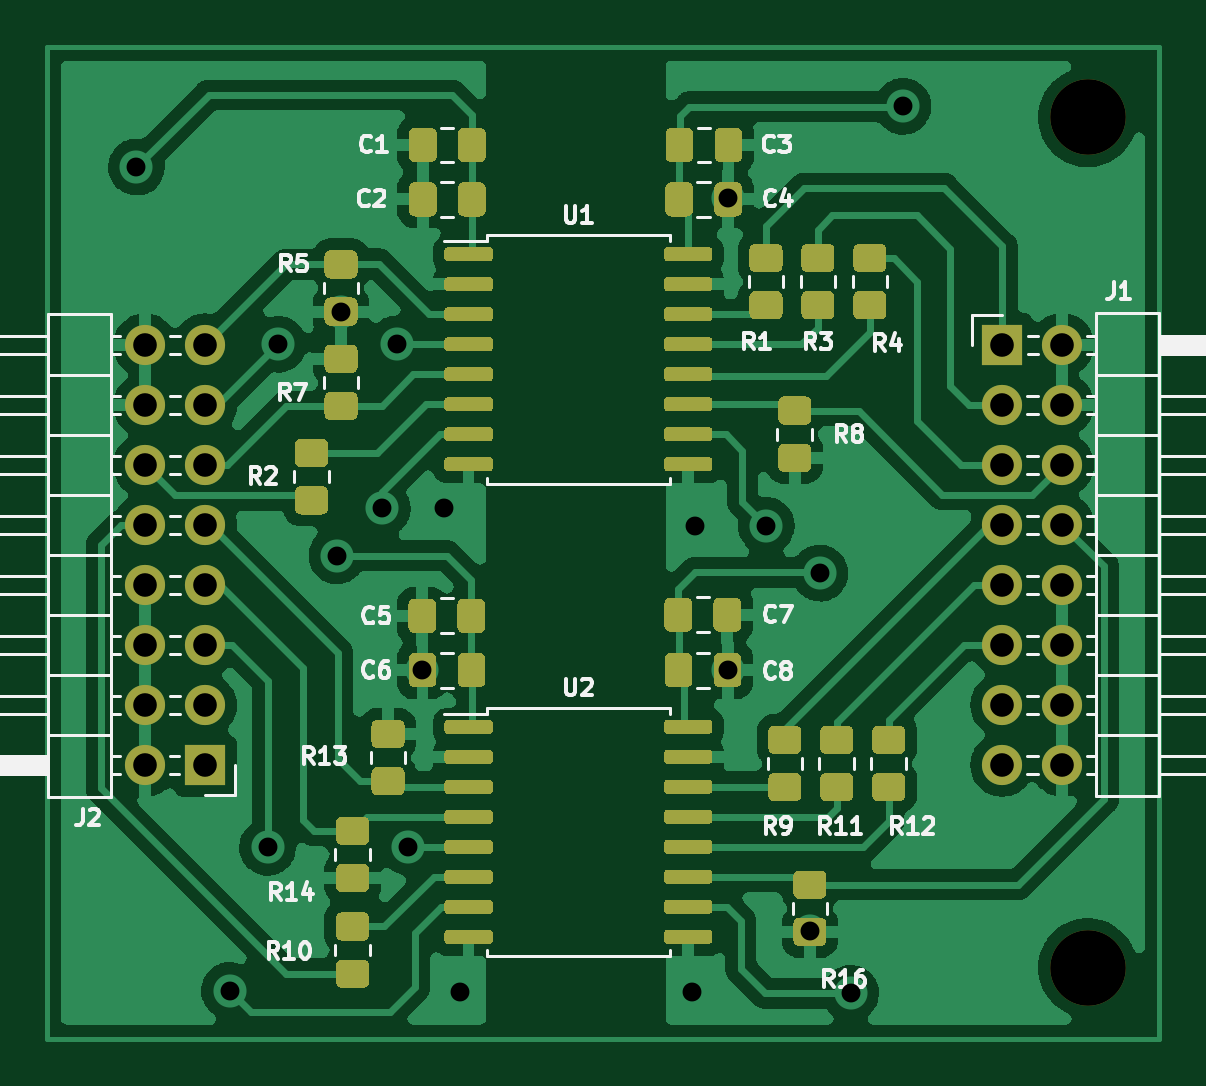
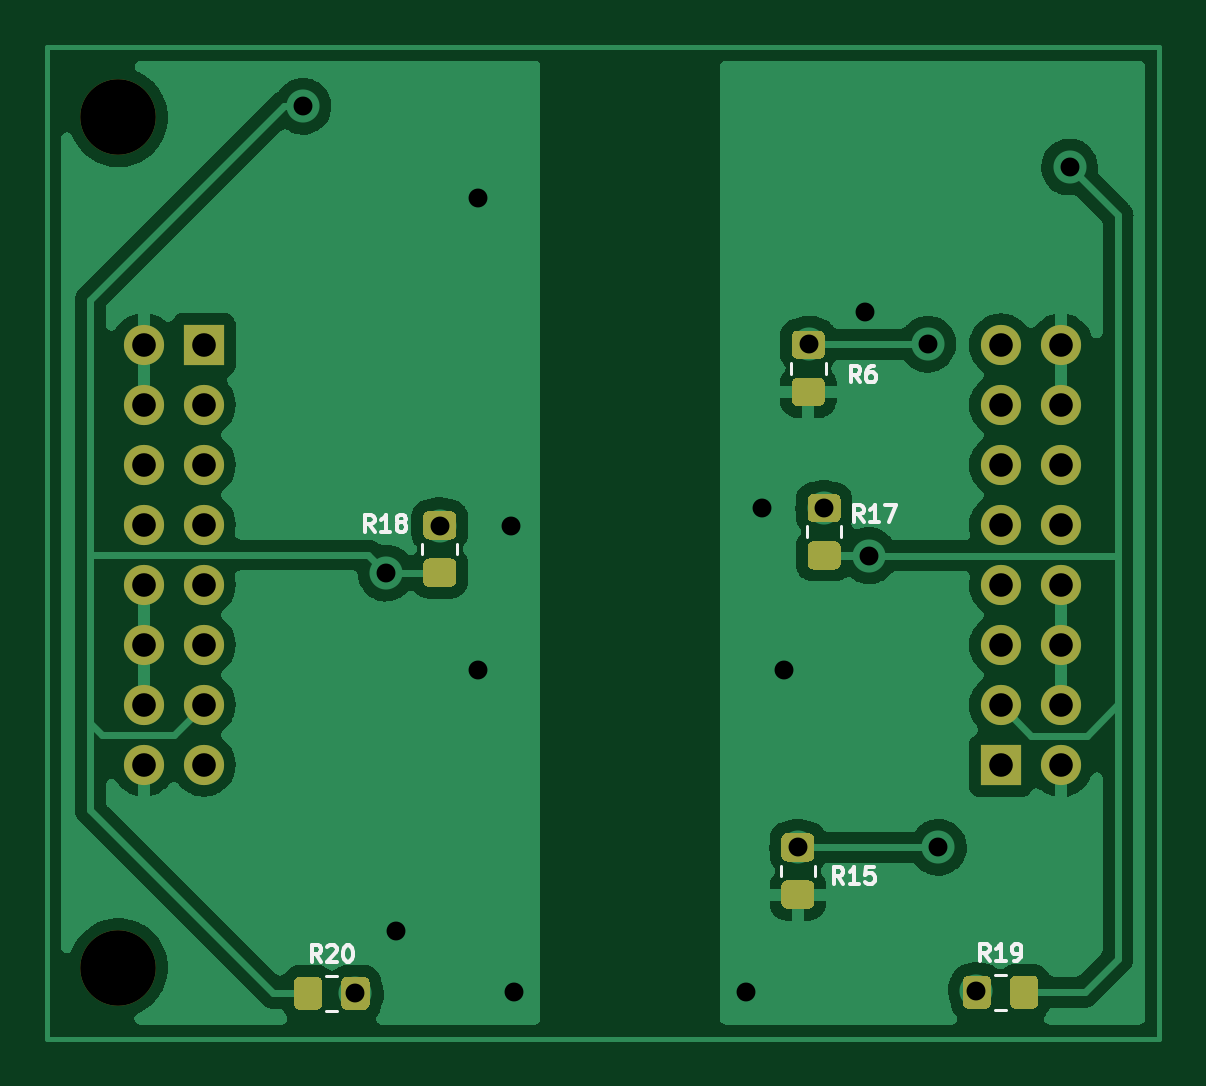
Circuit board: 11 layer files. Board 47.1 x 42.0 mm.
- bottom_copper: digital-isolator-2t6r-B_Cu.gbl (72491 bytes)
- bottom_mask: digital-isolator-2t6r-B_Mask.gbs (5491 bytes)
- paste: digital-isolator-2t6r-B_Paste.gbp (4547 bytes)
- bottom_silk: digital-isolator-2t6r-B_Silkscreen.gbo (11921 bytes)
- outline: digital-isolator-2t6r-Edge_Cuts.gm1 (736 bytes)
- top_copper: digital-isolator-2t6r-F_Cu.gtl (143893 bytes)
- top_mask: digital-isolator-2t6r-F_Mask.gts (27136 bytes)
- paste: digital-isolator-2t6r-F_Paste.gtp (26192 bytes)
- top_silk: digital-isolator-2t6r-F_Silkscreen.gto (55623 bytes)
- drill: digital-isolator-2t6r-NPTH.drl (370 bytes)
- drill: digital-isolator-2t6r-PTH.drl (1180 bytes)

=== bottom_copper: digital-isolator-2t6r-B_Cu.gbl (72491 bytes, source omitted) ===
=== bottom_mask: digital-isolator-2t6r-B_Mask.gbs ===
G04 #@! TF.GenerationSoftware,KiCad,Pcbnew,(6.0.6)*
G04 #@! TF.CreationDate,2023-08-29T14:37:19+02:00*
G04 #@! TF.ProjectId,digital-isolator-2t6r,64696769-7461-46c2-9d69-736f6c61746f,rev?*
G04 #@! TF.SameCoordinates,Original*
G04 #@! TF.FileFunction,Soldermask,Bot*
G04 #@! TF.FilePolarity,Negative*
%FSLAX46Y46*%
G04 Gerber Fmt 4.6, Leading zero omitted, Abs format (unit mm)*
G04 Created by KiCad (PCBNEW (6.0.6)) date 2023-08-29 14:37:19*
%MOMM*%
%LPD*%
G01*
G04 APERTURE LIST*
%ADD10C,3.200000*%
%ADD11R,1.700000X1.700000*%
%ADD12O,1.700000X1.700000*%
G04 APERTURE END LIST*
D10*
X136420000Y-25850000D03*
D11*
X99050000Y-53275000D03*
D12*
X96510000Y-53275000D03*
X99050000Y-50735000D03*
X96510000Y-50735000D03*
X99050000Y-48195000D03*
X96510000Y-48195000D03*
X99050000Y-45655000D03*
X96510000Y-45655000D03*
X99050000Y-43115000D03*
X96510000Y-43115000D03*
X99050000Y-40575000D03*
X96510000Y-40575000D03*
X99050000Y-38035000D03*
X96510000Y-38035000D03*
X99050000Y-35495000D03*
X96510000Y-35495000D03*
D10*
X136420000Y-61850000D03*
D11*
X132800000Y-35475000D03*
D12*
X135340000Y-35475000D03*
X132800000Y-38015000D03*
X135340000Y-38015000D03*
X132800000Y-40555000D03*
X135340000Y-40555000D03*
X132800000Y-43095000D03*
X135340000Y-43095000D03*
X132800000Y-45635000D03*
X135340000Y-45635000D03*
X132800000Y-48175000D03*
X135340000Y-48175000D03*
X132800000Y-50715000D03*
X135340000Y-50715000D03*
X132800000Y-53255000D03*
X135340000Y-53255000D03*
G36*
G01*
X123260000Y-45720000D02*
X122360000Y-45720000D01*
G75*
G02*
X122110000Y-45470000I0J250000D01*
G01*
X122110000Y-44770000D01*
G75*
G02*
X122360000Y-44520000I250000J0D01*
G01*
X123260000Y-44520000D01*
G75*
G02*
X123510000Y-44770000I0J-250000D01*
G01*
X123510000Y-45470000D01*
G75*
G02*
X123260000Y-45720000I-250000J0D01*
G01*
G37*
G36*
G01*
X123260000Y-43720000D02*
X122360000Y-43720000D01*
G75*
G02*
X122110000Y-43470000I0J250000D01*
G01*
X122110000Y-42770000D01*
G75*
G02*
X122360000Y-42520000I250000J0D01*
G01*
X123260000Y-42520000D01*
G75*
G02*
X123510000Y-42770000I0J-250000D01*
G01*
X123510000Y-43470000D01*
G75*
G02*
X123260000Y-43720000I-250000J0D01*
G01*
G37*
G36*
G01*
X107200000Y-56150000D02*
X108100000Y-56150000D01*
G75*
G02*
X108350000Y-56400000I0J-250000D01*
G01*
X108350000Y-57100000D01*
G75*
G02*
X108100000Y-57350000I-250000J0D01*
G01*
X107200000Y-57350000D01*
G75*
G02*
X106950000Y-57100000I0J250000D01*
G01*
X106950000Y-56400000D01*
G75*
G02*
X107200000Y-56150000I250000J0D01*
G01*
G37*
G36*
G01*
X107200000Y-58150000D02*
X108100000Y-58150000D01*
G75*
G02*
X108350000Y-58400000I0J-250000D01*
G01*
X108350000Y-59100000D01*
G75*
G02*
X108100000Y-59350000I-250000J0D01*
G01*
X107200000Y-59350000D01*
G75*
G02*
X106950000Y-59100000I0J250000D01*
G01*
X106950000Y-58400000D01*
G75*
G02*
X107200000Y-58150000I250000J0D01*
G01*
G37*
G36*
G01*
X106090000Y-41790000D02*
X106990000Y-41790000D01*
G75*
G02*
X107240000Y-42040000I0J-250000D01*
G01*
X107240000Y-42740000D01*
G75*
G02*
X106990000Y-42990000I-250000J0D01*
G01*
X106090000Y-42990000D01*
G75*
G02*
X105840000Y-42740000I0J250000D01*
G01*
X105840000Y-42040000D01*
G75*
G02*
X106090000Y-41790000I250000J0D01*
G01*
G37*
G36*
G01*
X106090000Y-43790000D02*
X106990000Y-43790000D01*
G75*
G02*
X107240000Y-44040000I0J-250000D01*
G01*
X107240000Y-44740000D01*
G75*
G02*
X106990000Y-44990000I-250000J0D01*
G01*
X106090000Y-44990000D01*
G75*
G02*
X105840000Y-44740000I0J250000D01*
G01*
X105840000Y-44040000D01*
G75*
G02*
X106090000Y-43790000I250000J0D01*
G01*
G37*
G36*
G01*
X100670000Y-62430000D02*
X100670000Y-63330000D01*
G75*
G02*
X100420000Y-63580000I-250000J0D01*
G01*
X99720000Y-63580000D01*
G75*
G02*
X99470000Y-63330000I0J250000D01*
G01*
X99470000Y-62430000D01*
G75*
G02*
X99720000Y-62180000I250000J0D01*
G01*
X100420000Y-62180000D01*
G75*
G02*
X100670000Y-62430000I0J-250000D01*
G01*
G37*
G36*
G01*
X98670000Y-62430000D02*
X98670000Y-63330000D01*
G75*
G02*
X98420000Y-63580000I-250000J0D01*
G01*
X97720000Y-63580000D01*
G75*
G02*
X97470000Y-63330000I0J250000D01*
G01*
X97470000Y-62430000D01*
G75*
G02*
X97720000Y-62180000I250000J0D01*
G01*
X98420000Y-62180000D01*
G75*
G02*
X98670000Y-62430000I0J-250000D01*
G01*
G37*
G36*
G01*
X128980000Y-62480000D02*
X128980000Y-63380000D01*
G75*
G02*
X128730000Y-63630000I-250000J0D01*
G01*
X128030000Y-63630000D01*
G75*
G02*
X127780000Y-63380000I0J250000D01*
G01*
X127780000Y-62480000D01*
G75*
G02*
X128030000Y-62230000I250000J0D01*
G01*
X128730000Y-62230000D01*
G75*
G02*
X128980000Y-62480000I0J-250000D01*
G01*
G37*
G36*
G01*
X126980000Y-62480000D02*
X126980000Y-63380000D01*
G75*
G02*
X126730000Y-63630000I-250000J0D01*
G01*
X126030000Y-63630000D01*
G75*
G02*
X125780000Y-63380000I0J250000D01*
G01*
X125780000Y-62480000D01*
G75*
G02*
X126030000Y-62230000I250000J0D01*
G01*
X126730000Y-62230000D01*
G75*
G02*
X126980000Y-62480000I0J-250000D01*
G01*
G37*
G36*
G01*
X106760000Y-34870000D02*
X107660000Y-34870000D01*
G75*
G02*
X107910000Y-35120000I0J-250000D01*
G01*
X107910000Y-35820000D01*
G75*
G02*
X107660000Y-36070000I-250000J0D01*
G01*
X106760000Y-36070000D01*
G75*
G02*
X106510000Y-35820000I0J250000D01*
G01*
X106510000Y-35120000D01*
G75*
G02*
X106760000Y-34870000I250000J0D01*
G01*
G37*
G36*
G01*
X106760000Y-36870000D02*
X107660000Y-36870000D01*
G75*
G02*
X107910000Y-37120000I0J-250000D01*
G01*
X107910000Y-37820000D01*
G75*
G02*
X107660000Y-38070000I-250000J0D01*
G01*
X106760000Y-38070000D01*
G75*
G02*
X106510000Y-37820000I0J250000D01*
G01*
X106510000Y-37120000D01*
G75*
G02*
X106760000Y-36870000I250000J0D01*
G01*
G37*
M02*

=== paste: digital-isolator-2t6r-B_Paste.gbp ===
G04 #@! TF.GenerationSoftware,KiCad,Pcbnew,(6.0.6)*
G04 #@! TF.CreationDate,2023-08-29T14:37:19+02:00*
G04 #@! TF.ProjectId,digital-isolator-2t6r,64696769-7461-46c2-9d69-736f6c61746f,rev?*
G04 #@! TF.SameCoordinates,Original*
G04 #@! TF.FileFunction,Paste,Bot*
G04 #@! TF.FilePolarity,Positive*
%FSLAX46Y46*%
G04 Gerber Fmt 4.6, Leading zero omitted, Abs format (unit mm)*
G04 Created by KiCad (PCBNEW (6.0.6)) date 2023-08-29 14:37:19*
%MOMM*%
%LPD*%
G01*
G04 APERTURE LIST*
G04 APERTURE END LIST*
G36*
G01*
X123260000Y-45720000D02*
X122360000Y-45720000D01*
G75*
G02*
X122110000Y-45470000I0J250000D01*
G01*
X122110000Y-44770000D01*
G75*
G02*
X122360000Y-44520000I250000J0D01*
G01*
X123260000Y-44520000D01*
G75*
G02*
X123510000Y-44770000I0J-250000D01*
G01*
X123510000Y-45470000D01*
G75*
G02*
X123260000Y-45720000I-250000J0D01*
G01*
G37*
G36*
G01*
X123260000Y-43720000D02*
X122360000Y-43720000D01*
G75*
G02*
X122110000Y-43470000I0J250000D01*
G01*
X122110000Y-42770000D01*
G75*
G02*
X122360000Y-42520000I250000J0D01*
G01*
X123260000Y-42520000D01*
G75*
G02*
X123510000Y-42770000I0J-250000D01*
G01*
X123510000Y-43470000D01*
G75*
G02*
X123260000Y-43720000I-250000J0D01*
G01*
G37*
G36*
G01*
X107200000Y-56150000D02*
X108100000Y-56150000D01*
G75*
G02*
X108350000Y-56400000I0J-250000D01*
G01*
X108350000Y-57100000D01*
G75*
G02*
X108100000Y-57350000I-250000J0D01*
G01*
X107200000Y-57350000D01*
G75*
G02*
X106950000Y-57100000I0J250000D01*
G01*
X106950000Y-56400000D01*
G75*
G02*
X107200000Y-56150000I250000J0D01*
G01*
G37*
G36*
G01*
X107200000Y-58150000D02*
X108100000Y-58150000D01*
G75*
G02*
X108350000Y-58400000I0J-250000D01*
G01*
X108350000Y-59100000D01*
G75*
G02*
X108100000Y-59350000I-250000J0D01*
G01*
X107200000Y-59350000D01*
G75*
G02*
X106950000Y-59100000I0J250000D01*
G01*
X106950000Y-58400000D01*
G75*
G02*
X107200000Y-58150000I250000J0D01*
G01*
G37*
G36*
G01*
X106090000Y-41790000D02*
X106990000Y-41790000D01*
G75*
G02*
X107240000Y-42040000I0J-250000D01*
G01*
X107240000Y-42740000D01*
G75*
G02*
X106990000Y-42990000I-250000J0D01*
G01*
X106090000Y-42990000D01*
G75*
G02*
X105840000Y-42740000I0J250000D01*
G01*
X105840000Y-42040000D01*
G75*
G02*
X106090000Y-41790000I250000J0D01*
G01*
G37*
G36*
G01*
X106090000Y-43790000D02*
X106990000Y-43790000D01*
G75*
G02*
X107240000Y-44040000I0J-250000D01*
G01*
X107240000Y-44740000D01*
G75*
G02*
X106990000Y-44990000I-250000J0D01*
G01*
X106090000Y-44990000D01*
G75*
G02*
X105840000Y-44740000I0J250000D01*
G01*
X105840000Y-44040000D01*
G75*
G02*
X106090000Y-43790000I250000J0D01*
G01*
G37*
G36*
G01*
X100670000Y-62430000D02*
X100670000Y-63330000D01*
G75*
G02*
X100420000Y-63580000I-250000J0D01*
G01*
X99720000Y-63580000D01*
G75*
G02*
X99470000Y-63330000I0J250000D01*
G01*
X99470000Y-62430000D01*
G75*
G02*
X99720000Y-62180000I250000J0D01*
G01*
X100420000Y-62180000D01*
G75*
G02*
X100670000Y-62430000I0J-250000D01*
G01*
G37*
G36*
G01*
X98670000Y-62430000D02*
X98670000Y-63330000D01*
G75*
G02*
X98420000Y-63580000I-250000J0D01*
G01*
X97720000Y-63580000D01*
G75*
G02*
X97470000Y-63330000I0J250000D01*
G01*
X97470000Y-62430000D01*
G75*
G02*
X97720000Y-62180000I250000J0D01*
G01*
X98420000Y-62180000D01*
G75*
G02*
X98670000Y-62430000I0J-250000D01*
G01*
G37*
G36*
G01*
X128980000Y-62480000D02*
X128980000Y-63380000D01*
G75*
G02*
X128730000Y-63630000I-250000J0D01*
G01*
X128030000Y-63630000D01*
G75*
G02*
X127780000Y-63380000I0J250000D01*
G01*
X127780000Y-62480000D01*
G75*
G02*
X128030000Y-62230000I250000J0D01*
G01*
X128730000Y-62230000D01*
G75*
G02*
X128980000Y-62480000I0J-250000D01*
G01*
G37*
G36*
G01*
X126980000Y-62480000D02*
X126980000Y-63380000D01*
G75*
G02*
X126730000Y-63630000I-250000J0D01*
G01*
X126030000Y-63630000D01*
G75*
G02*
X125780000Y-63380000I0J250000D01*
G01*
X125780000Y-62480000D01*
G75*
G02*
X126030000Y-62230000I250000J0D01*
G01*
X126730000Y-62230000D01*
G75*
G02*
X126980000Y-62480000I0J-250000D01*
G01*
G37*
G36*
G01*
X106760000Y-34870000D02*
X107660000Y-34870000D01*
G75*
G02*
X107910000Y-35120000I0J-250000D01*
G01*
X107910000Y-35820000D01*
G75*
G02*
X107660000Y-36070000I-250000J0D01*
G01*
X106760000Y-36070000D01*
G75*
G02*
X106510000Y-35820000I0J250000D01*
G01*
X106510000Y-35120000D01*
G75*
G02*
X106760000Y-34870000I250000J0D01*
G01*
G37*
G36*
G01*
X106760000Y-36870000D02*
X107660000Y-36870000D01*
G75*
G02*
X107910000Y-37120000I0J-250000D01*
G01*
X107910000Y-37820000D01*
G75*
G02*
X107660000Y-38070000I-250000J0D01*
G01*
X106760000Y-38070000D01*
G75*
G02*
X106510000Y-37820000I0J250000D01*
G01*
X106510000Y-37120000D01*
G75*
G02*
X106760000Y-36870000I250000J0D01*
G01*
G37*
M02*

=== bottom_silk: digital-isolator-2t6r-B_Silkscreen.gbo (11921 bytes, source omitted) ===
=== outline: digital-isolator-2t6r-Edge_Cuts.gm1 ===
G04 #@! TF.GenerationSoftware,KiCad,Pcbnew,(6.0.6)*
G04 #@! TF.CreationDate,2023-08-29T10:42:09+02:00*
G04 #@! TF.ProjectId,digital-isolator-2t6r,64696769-7461-46c2-9d69-736f6c61746f,rev?*
G04 #@! TF.SameCoordinates,Original*
G04 #@! TF.FileFunction,Profile,NP*
%FSLAX46Y46*%
G04 Gerber Fmt 4.6, Leading zero omitted, Abs format (unit mm)*
G04 Created by KiCad (PCBNEW (6.0.6)) date 2023-08-29 10:42:09*
%MOMM*%
%LPD*%
G01*
G04 APERTURE LIST*
G04 #@! TA.AperFunction,Profile*
%ADD10C,0.100000*%
G04 #@! TD*
G04 APERTURE END LIST*
D10*
X92375000Y-22850000D02*
X139425000Y-22850000D01*
X139425000Y-22850000D02*
X139425000Y-64850000D01*
X139425000Y-64850000D02*
X92375000Y-64850000D01*
X92375000Y-64850000D02*
X92375000Y-22850000D01*
M02*

=== top_copper: digital-isolator-2t6r-F_Cu.gtl (143893 bytes, source omitted) ===
=== top_mask: digital-isolator-2t6r-F_Mask.gts (27136 bytes, source omitted) ===
=== paste: digital-isolator-2t6r-F_Paste.gtp (26192 bytes, source omitted) ===
=== top_silk: digital-isolator-2t6r-F_Silkscreen.gto (55623 bytes, source omitted) ===
=== drill: digital-isolator-2t6r-NPTH.drl ===
M48
; DRILL file {KiCad (6.0.6)} date Tue Aug 29 14:37:22 2023
; FORMAT={-:-/ absolute / metric / decimal}
; #@! TF.CreationDate,2023-08-29T14:37:22+02:00
; #@! TF.GenerationSoftware,Kicad,Pcbnew,(6.0.6)
; #@! TF.FileFunction,NonPlated,1,2,NPTH
FMAT,2
METRIC
; #@! TA.AperFunction,NonPlated,NPTH,ComponentDrill
T1C3.200
%
G90
G05
T1
X136.42Y-25.85
X136.42Y-61.85
T0
M30

=== drill: digital-isolator-2t6r-PTH.drl ===
M48
; DRILL file {KiCad (6.0.6)} date Tue Aug 29 14:37:22 2023
; FORMAT={-:-/ absolute / metric / decimal}
; #@! TF.CreationDate,2023-08-29T14:37:22+02:00
; #@! TF.GenerationSoftware,Kicad,Pcbnew,(6.0.6)
; #@! TF.FileFunction,Plated,1,2,PTH
FMAT,2
METRIC
; #@! TA.AperFunction,Plated,PTH,ViaDrill
T1C0.800
; #@! TA.AperFunction,Plated,PTH,ComponentDrill
T2C1.000
%
G90
G05
T1
X96.15Y-27.95
X100.09Y-62.81
X101.7Y-56.75
X102.15Y-35.45
X104.64Y-44.4
X104.8Y-34.1
X106.55Y-42.4
X107.16Y-35.44
X107.66Y-56.74
X108.25Y-49.25
X109.15Y-42.39
X109.86Y-62.86
X119.66Y-62.86
X119.81Y-43.13
X121.2Y-29.25
X121.2Y-49.25
X122.81Y-43.13
X124.67Y-60.31
X125.08Y-45.14
X126.38Y-62.93
X128.6Y-25.38
T2
X96.51Y-35.495
X96.51Y-38.035
X96.51Y-40.575
X96.51Y-43.115
X96.51Y-45.655
X96.51Y-48.195
X96.51Y-50.735
X96.51Y-53.275
X99.05Y-35.495
X99.05Y-38.035
X99.05Y-40.575
X99.05Y-43.115
X99.05Y-45.655
X99.05Y-48.195
X99.05Y-50.735
X99.05Y-53.275
X132.8Y-35.475
X132.8Y-38.015
X132.8Y-40.555
X132.8Y-43.095
X132.8Y-45.635
X132.8Y-48.175
X132.8Y-50.715
X132.8Y-53.255
X135.34Y-35.475
X135.34Y-38.015
X135.34Y-40.555
X135.34Y-43.095
X135.34Y-45.635
X135.34Y-48.175
X135.34Y-50.715
X135.34Y-53.255
T0
M30
